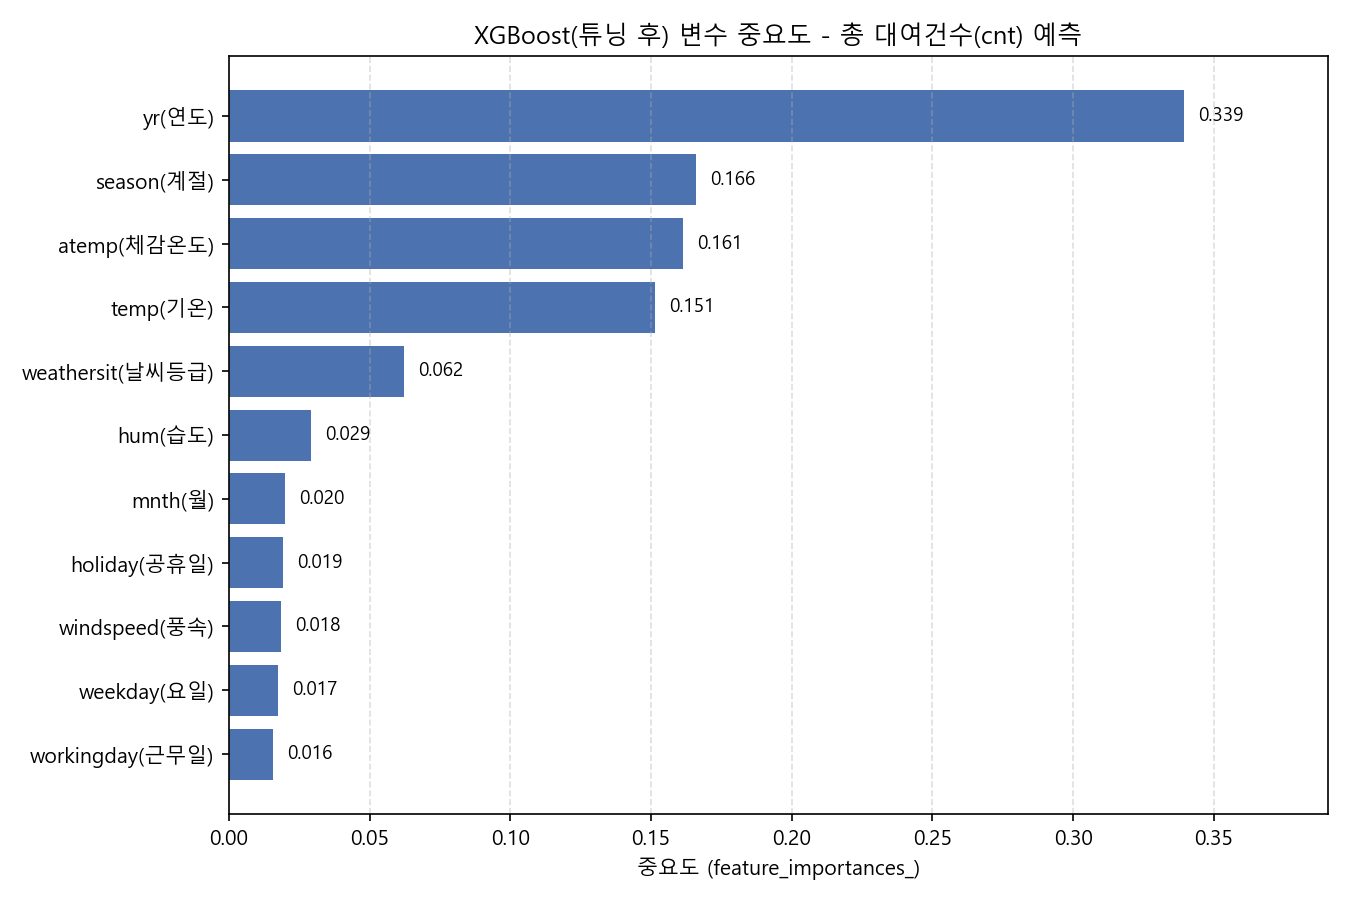

Source data for this figure (header and first rows):
, importance
workingday, 0.01553
weekday, 0.01746
windspeed, 0.01841
holiday, 0.01912
mnth, 0.02005
hum, 0.02917
weathersit, 0.06217
temp, 0.1514
atemp, 0.1612
season, 0.166
yr, 0.3395
